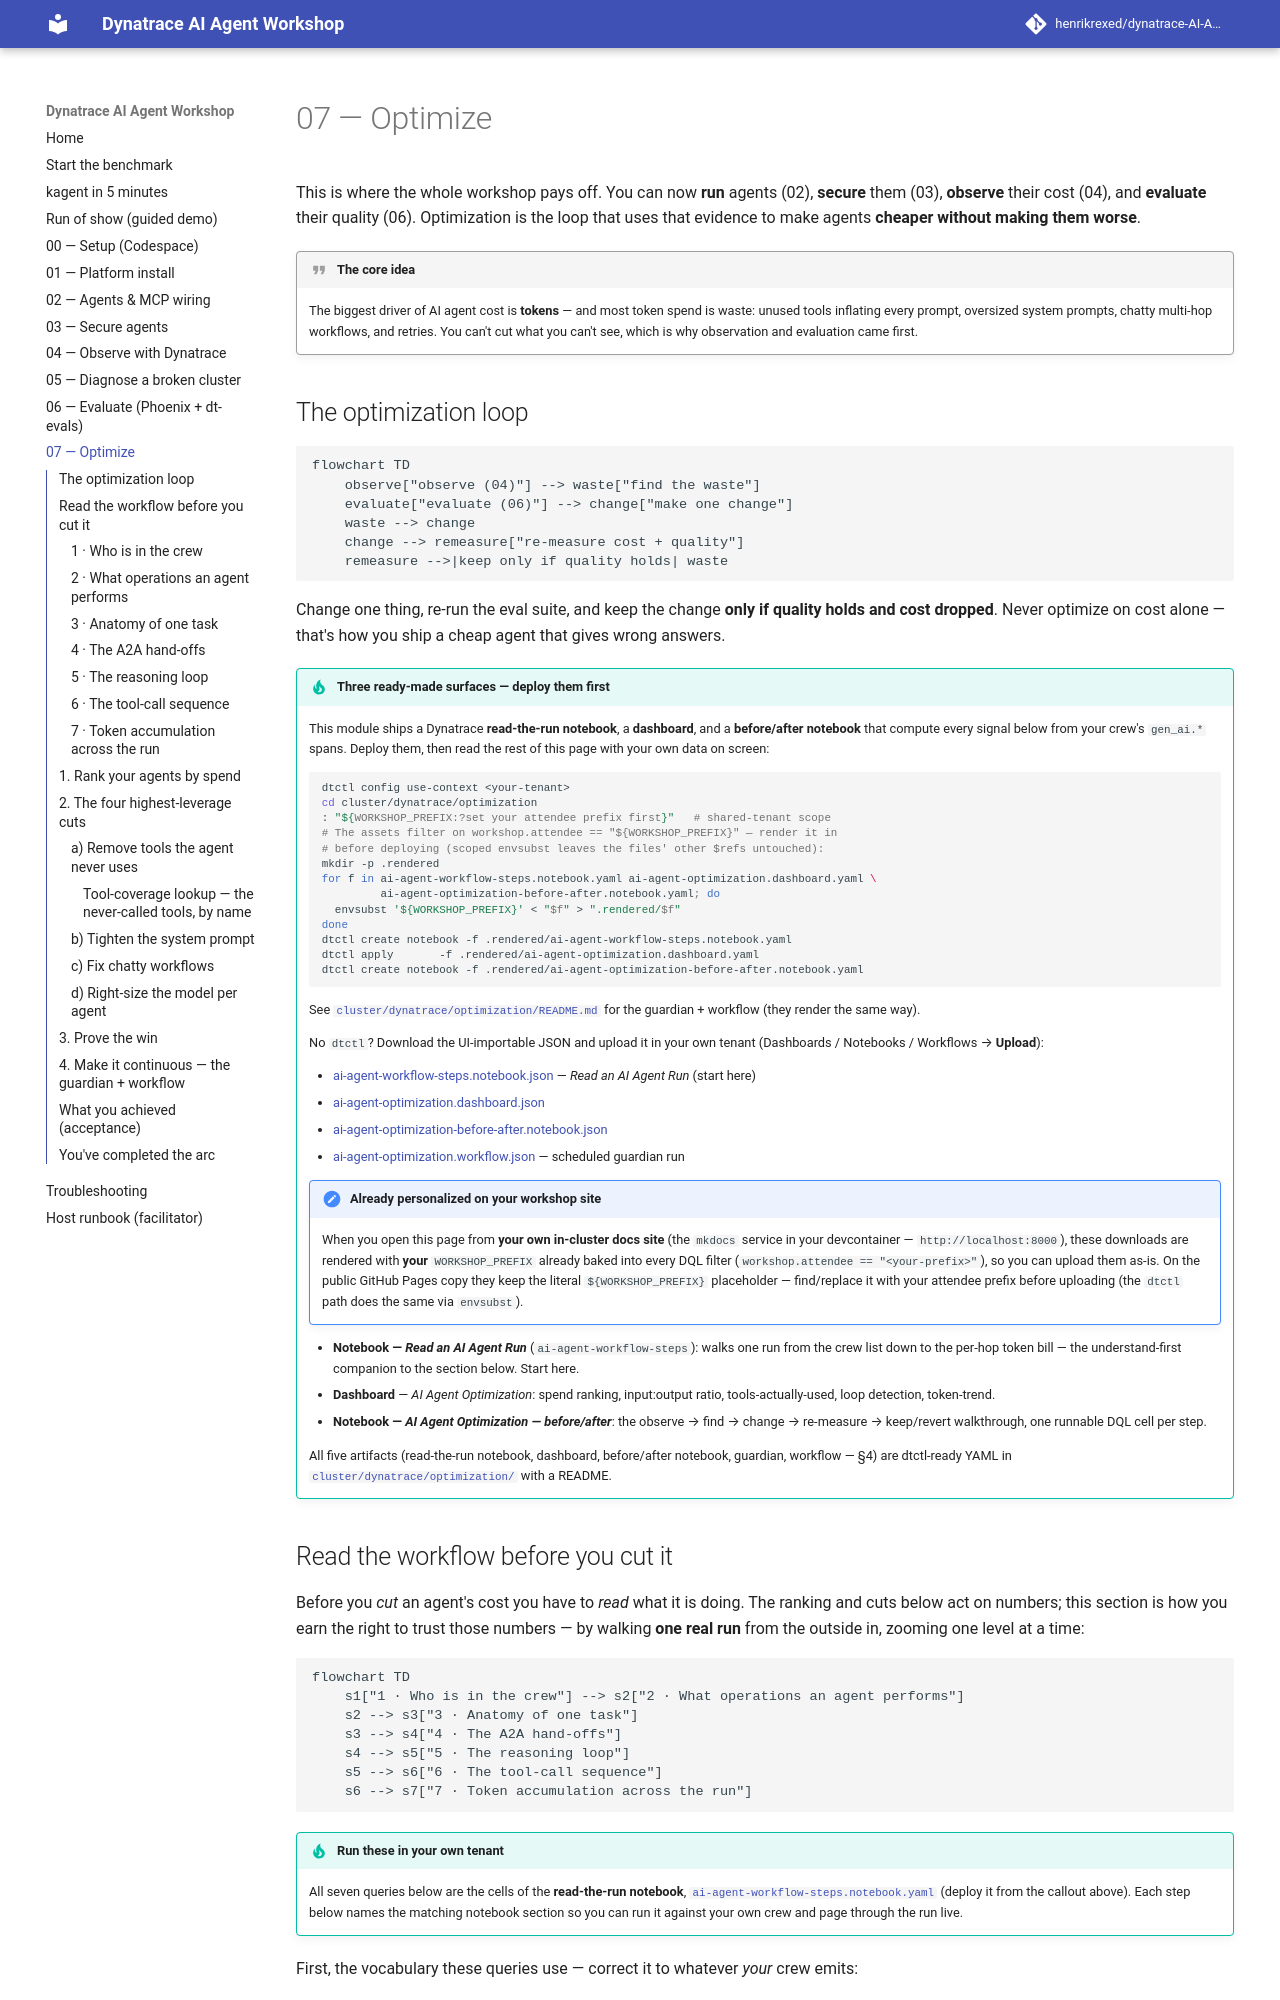

repository: henrikrexed/dynatrace-AI-Agent-Workshop · page: 07-optimize/index.html · generator: mkdocs

# 07 — Optimize

This is where the whole workshop pays off. You can now **run** agents (02),
**secure** them (03), **observe** their cost (04), and **evaluate** their quality
(06). Optimization is the loop that uses that evidence to make agents **cheaper
without making them worse**.

!!! quote "The core idea"
    The biggest driver of AI agent cost is **tokens** — and most token spend is
    waste: unused tools inflating every prompt, oversized system prompts, chatty
    multi-hop workflows, and retries. You can't cut what you can't see, which is
    why observation and evaluation came first.

## The optimization loop

```mermaid
flowchart TD
    observe["observe (04)"] --> waste["find the waste"]
    evaluate["evaluate (06)"] --> change["make one change"]
    waste --> change
    change --> remeasure["re-measure cost + quality"]
    remeasure -->|keep only if quality holds| waste
```

Change one thing, re-run the eval suite, and keep the change **only if quality
holds and cost dropped**. Never optimize on cost alone — that's how you ship a
cheap agent that gives wrong answers.

!!! tip "Three ready-made surfaces — deploy them first"
    This module ships a Dynatrace **read-the-run notebook**, a **dashboard**, and a
    **before/after notebook** that compute every signal below from your crew's
    `gen_ai.*` spans. Deploy them, then read the rest of this page with your own
    data on screen:

    ```bash
    dtctl config use-context <your-tenant>
    cd cluster/dynatrace/optimization
    : "${WORKSHOP_PREFIX:?set your attendee prefix first}"   # shared-tenant scope
    # The assets filter on workshop.attendee == "${WORKSHOP_PREFIX}" — render it in
    # before deploying (scoped envsubst leaves the files' other $refs untouched):
    mkdir -p .rendered
    for f in ai-agent-workflow-steps.notebook.yaml ai-agent-optimization.dashboard.yaml \
             ai-agent-optimization-before-after.notebook.yaml; do
      envsubst '${WORKSHOP_PREFIX}' < "$f" > ".rendered/$f"
    done
    dtctl create notebook -f .rendered/ai-agent-workflow-steps.notebook.yaml
    dtctl apply       -f .rendered/ai-agent-optimization.dashboard.yaml
    dtctl create notebook -f .rendered/ai-agent-optimization-before-after.notebook.yaml
    ```

    See [`cluster/dynatrace/optimization/README.md`](https://github.com/henrikrexed/dynatrace-AI-Agent-Workshop/blob/main/cluster/dynatrace/optimization/README.md)
    for the guardian + workflow (they render the same way).

    No `dtctl`? Download the UI-importable JSON and upload it in your own tenant
    (Dashboards / Notebooks / Workflows → **Upload**):

    - [ai-agent-workflow-steps.notebook.json](assets/optimization/ai-agent-workflow-steps.notebook.json) — *Read an AI Agent Run* (start here)
    - [ai-agent-optimization.dashboard.json](assets/optimization/ai-agent-optimization.dashboard.json)
    - [ai-agent-optimization-before-after.notebook.json](assets/optimization/ai-agent-optimization-before-after.notebook.json)
    - [ai-agent-optimization.workflow.json](assets/optimization/ai-agent-optimization.workflow.json) — scheduled guardian run

    !!! note "Already personalized on your workshop site"
        When you open this page from **your own in-cluster docs site** (the
        `mkdocs` service in your devcontainer — `http://localhost:8000`), these
        downloads are rendered with **your** `WORKSHOP_PREFIX` already baked into
        every DQL filter (`workshop.attendee == "<your-prefix>"`), so you can
        upload them as-is. On the public GitHub Pages copy they keep the literal
        `${WORKSHOP_PREFIX}` placeholder — find/replace it with your attendee
        prefix before uploading (the `dtctl` path does the same via `envsubst`).

    - **Notebook — *Read an AI Agent Run*** (`ai-agent-workflow-steps`): walks one
      run from the crew list down to the per-hop token bill — the understand-first
      companion to the section below. Start here.
    - **Dashboard** — *AI Agent Optimization*: spend ranking, input:output ratio,
      tools-actually-used, loop detection, token-trend.
    - **Notebook — *AI Agent Optimization — before/after***: the observe → find →
      change → re-measure → keep/revert walkthrough, one runnable DQL cell per step.

    All five artifacts (read-the-run notebook, dashboard, before/after notebook,
    guardian, workflow — §4) are dtctl-ready YAML in
    [`cluster/dynatrace/optimization/`](https://github.com/henrikrexed/dynatrace-AI-Agent-Workshop/tree/main/cluster/dynatrace/optimization) with a README.
